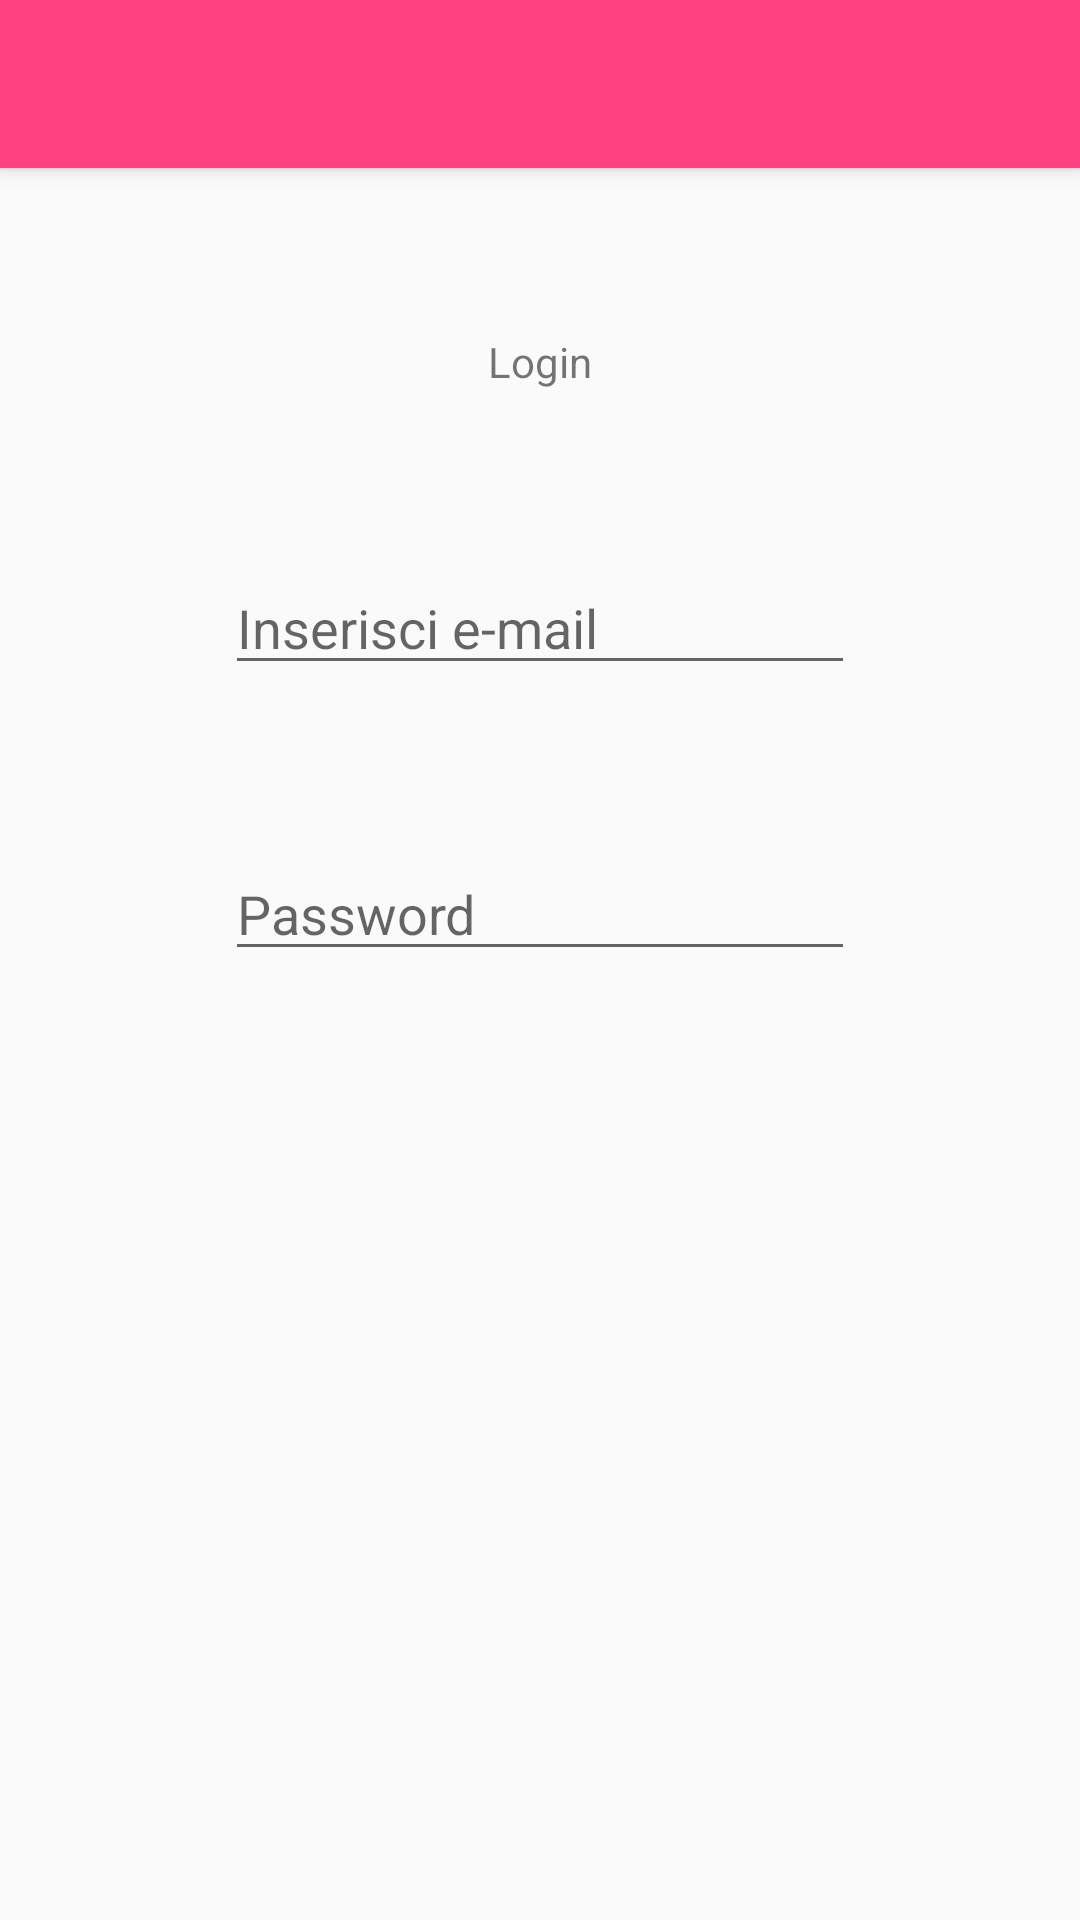

Layout XML and referenced resources for this Android screen:
<!-- AndroidManifest.xml: application theme Theme.AppCompat.Light.NoActionBar -->
<!-- res/layout/activity_login.xml -->
<?xml version="1.0" encoding="utf-8"?>
<android.support.v4.widget.DrawerLayout xmlns:android="http://schemas.android.com/apk/res/android"
    xmlns:app="http://schemas.android.com/apk/res-auto"
    xmlns:tools="http://schemas.android.com/tools"
    android:layout_width="match_parent"
    android:layout_height="match_parent"
    tools:context="com.dettofatto.logos.Login"
    android:id="@+id/drawer_login">

    <RelativeLayout
        android:layout_width="match_parent"
        android:layout_height="match_parent">

    <android.support.v7.widget.Toolbar
        android:id="@+id/my_toolbar"
        android:layout_width="match_parent"
        android:layout_height="?attr/actionBarSize"
        android:background="@color/colorAccent"
        app:titleTextColor="#ffffff"
        android:elevation="4dp"
        android:theme="@style/ThemeOverlay.AppCompat.Light"
        app:popupTheme="@style/ThemeOverlay.AppCompat.Light"/>

    <TextView
        android:layout_below="@+id/my_toolbar"
        android:id="@+id/textView"
        android:layout_width="wrap_content"
        android:layout_height="wrap_content"
        android:layout_centerHorizontal="true"
        android:layout_marginTop="55dp"
        android:text="@string/login"
        style="@style/titolo_grande"/>

    <EditText
        android:id="@+id/editText"
        android:layout_width="wrap_content"
        android:layout_height="wrap_content"
        android:layout_below="@+id/textView"
        android:layout_centerHorizontal="true"
        android:layout_marginTop="57dp"
        android:ems="10"
        android:hint="@string/inserisci_e_mail"
        android:inputType="textEmailAddress" />

    <EditText
        android:id="@+id/editText2"
        android:layout_width="wrap_content"
        android:layout_height="wrap_content"
        android:layout_alignStart="@+id/editText"
        android:layout_below="@+id/editText"
        android:layout_marginTop="54dp"
        android:ems="10"
        android:hint="@string/password"
        android:inputType="textPassword" />

    <Button
        android:id="@+id/Button"
        android:layout_below="@+id/editText2"
        android:layout_marginTop="81dp"
        android:text="@string/accedi"
        style="@style/pulsante_schermo_intero"
        />

    <Button
        android:id="@+id/reg"
        android:layout_below="@id/Button"
        android:layout_marginTop="20dp"
        android:layout_centerInParent="true"
        android:text="Registrati"
        style="@style/pulsante_schermo_intero"/>
    </RelativeLayout>

    <android.support.design.widget.NavigationView
        android:id="@+id/nav_view"
        android:layout_width="wrap_content"
        android:layout_height="match_parent"
        android:layout_gravity="start"
        android:fitsSystemWindows="true"
        app:menu="@menu/default_item"
        app:headerLayout="@layout/default_header"/>

</android.support.v4.widget.DrawerLayout>
<!-- res/layout/default_header.xml (included above) -->
<?xml version="1.0" encoding="utf-8"?>
<RelativeLayout xmlns:android="http://schemas.android.com/apk/res/android"
    android:layout_width="match_parent"
    android:layout_height="192dp"
    android:background="@color/colorAccent"
    android:padding="16dp"
    android:theme="@style/ThemeOverlay.AppCompat.Dark"
    android:orientation="vertical">
    <ImageView
        android:layout_width="match_parent"
        android:layout_height="match_parent"
        android:layout_marginTop="25dp"
        android:layout_marginBottom="25dp"
        android:layout_marginLeft="50dp"
        android:layout_marginRight="50dp"
        />

    <TextView
        android:layout_width="match_parent"
        android:layout_height="wrap_content"
        android:text="MENU"
        android:textColor="#ffffff"
        android:layout_alignParentBottom="true"/>

</RelativeLayout>
<!-- resources referenced by this layout -->
<resources>
  <color name="colorAccent">#FF4081</color>
  <string name="accedi">Accedi</string>
  <string name="inserisci_e_mail">Inserisci e-mail</string>
  <string name="login">Login</string>
  <string name="password">Password</string>
  <style name="pulsante_schermo_intero">
          <item name="android:layout_width">match_parent</item>
          <item name="android:layout_height">wrap_content</item>
          <item name="android:layout_marginEnd">30dp</item>
          <item name="android:layout_marginStart">30dp</item>
          <item name="android:background">@color/colorAccent</item>
          <item name="android:textColor">@android:color/background_light</item>
          <item name="android:textSize">22sp</item>
      </style>
  <style name="titolo_grande">
          <item name="android:textSize">36dp</item>
          <item name="android:gravity">center</item>
          <item name="android:layout_gravity">center</item>
          <item name="android:layout_height">wrap_content</item>
          <item name="android:layout_marginTop">30dp</item>
      </style>
</resources>
